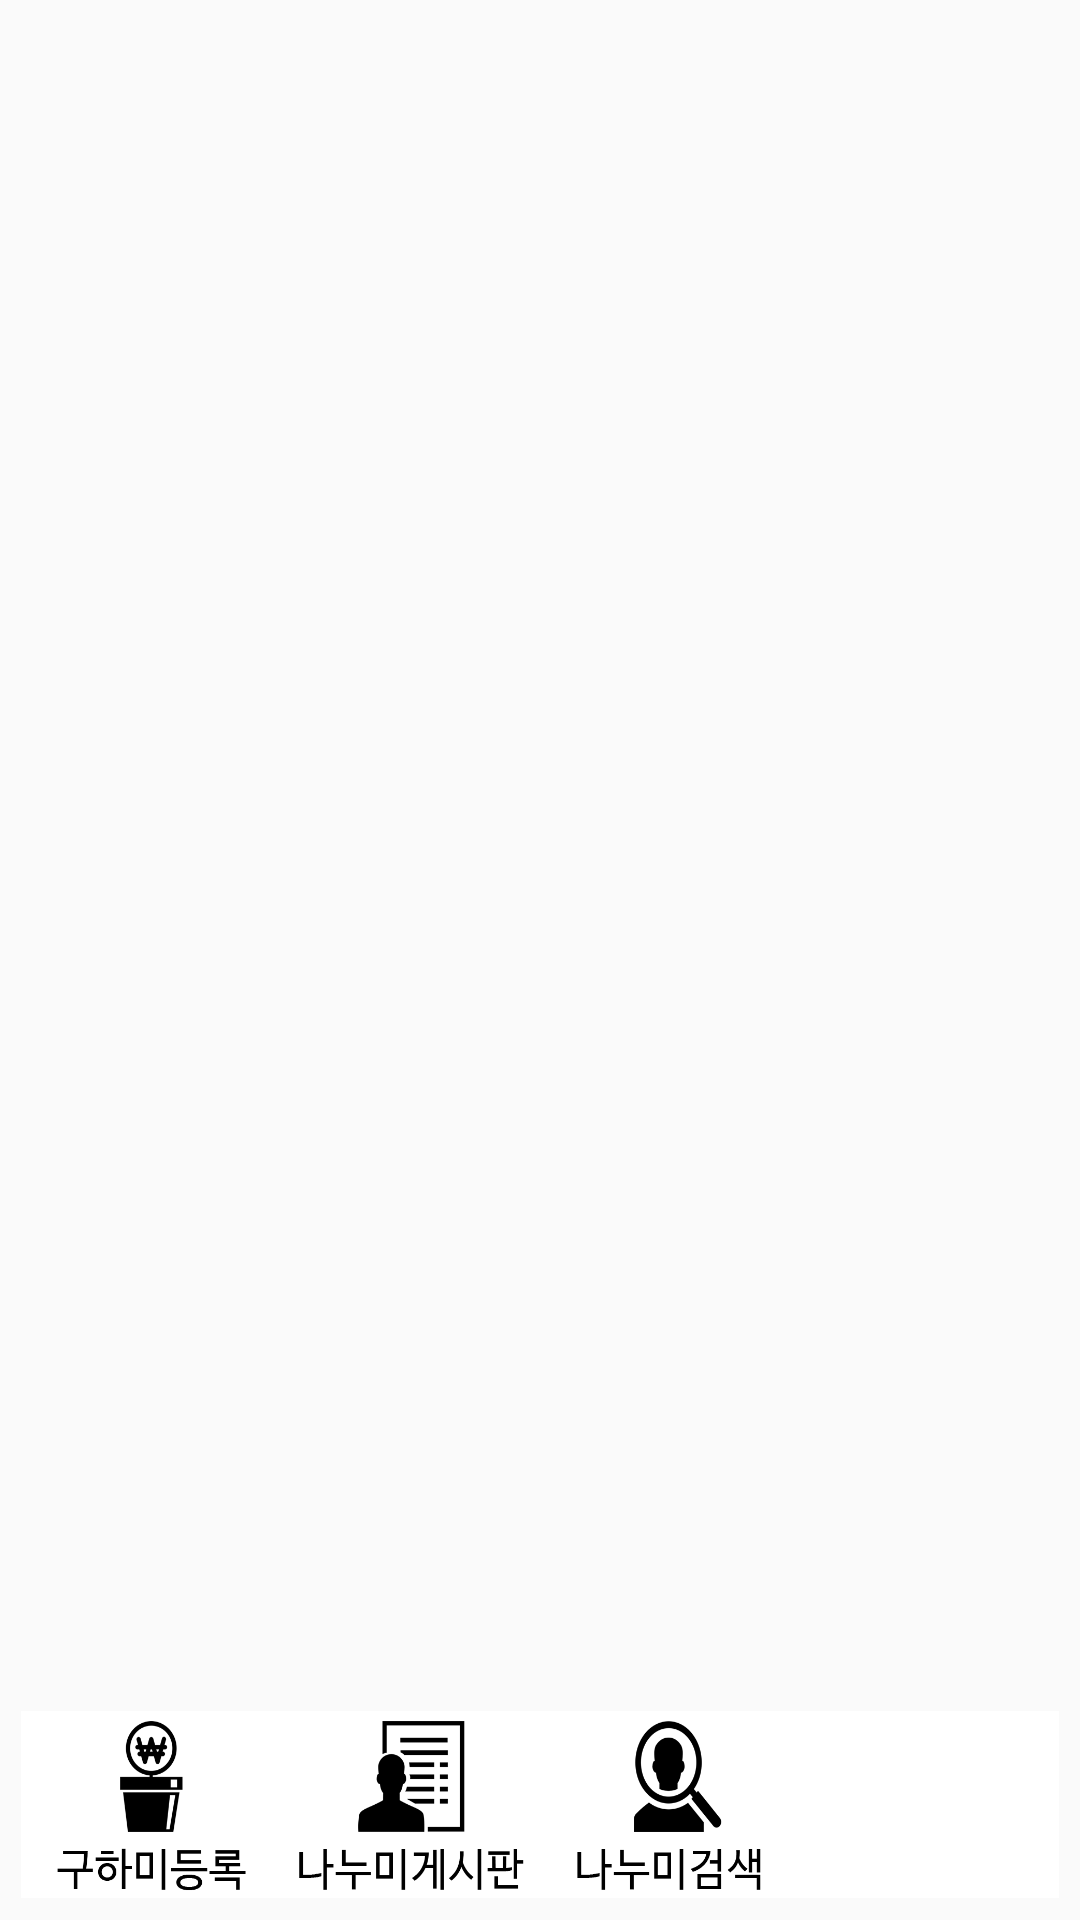

The Android layout XML behind this screen, and the referenced resources:
<!-- AndroidManifest.xml: application theme AppTheme -->
<!-- res/layout/activity_main_buytime.xml -->
<LinearLayout xmlns:android="http://schemas.android.com/apk/res/android"
    xmlns:tools="http://schemas.android.com/tools"
    android:layout_width="match_parent"
    android:layout_height="match_parent"
    android:orientation="vertical"
    android:id="@+id/rootView">

    <LinearLayout
        android:id="@+id/maincontainer2"
        android:layout_width="match_parent"
        android:layout_height="0dp"
        android:layout_weight="0.9"
        android:orientation="horizontal">
        </LinearLayout>
    

    <LinearLayout
        android:layout_width="match_parent"
        android:layout_height="0dp"
        android:orientation="horizontal"
        android:layout_weight="0.1"
        android:background="#ffffff"
        android:layout_margin="7dp">
        <Button
            android:id="@+id/button1"
            android:layout_width="0dp"
            android:layout_height="wrap_content"
            android:layout_weight="0.2"
            android:background="@drawable/buytimemode_1"
            android:onClick="mouseOnClicked"
            android:longClickable="false" />
        <Button
            android:id="@+id/button2"
            android:layout_width="0dp"
            android:layout_height="wrap_content"
            android:layout_weight="0.2"
            android:background="@drawable/buytimemode_2"
            android:onClick="mouseOnClicked"
            android:longClickable="false" />
        <Button
            android:id="@+id/button3"
            android:layout_width="0dp"
            android:layout_height="wrap_content"
            android:layout_weight="0.2"
            android:background="@drawable/buytimemode_3"
            android:onClick="mouseOnClicked"
            android:longClickable="false" />

        <Button
            android:id="@+id/button5"
            android:layout_width="0dp"
            android:layout_height="wrap_content"
            android:layout_weight="0.2"
            android:background="@drawable/commonmode_5"
            android:onClick="mouseOnClicked"
            android:longClickable="false" />

    </LinearLayout>

</LinearLayout>
<!-- resources referenced by this layout -->
<resources>
  <!-- drawable buytimemode_1: png bitmap (drawable, 11303 bytes) -->
  <!-- drawable buytimemode_2: png bitmap (drawable, 8604 bytes) -->
  <!-- drawable buytimemode_3: png bitmap (drawable, 12146 bytes) -->
  <style name="AppTheme" parent="Theme.AppCompat.Light.DarkActionBar">
          
          <item name="colorPrimary">@color/colorPrimary</item>
          <item name="colorPrimaryDark">@color/colorPrimaryDark</item>
          <item name="colorAccent">@color/colorAccent</item>
      </style>
  <color name="colorPrimary">#5ABEE6</color>
  <color name="colorPrimaryDark">#5ABEE6</color>
  <color name="colorAccent">#5ABEE6</color>
</resources>
